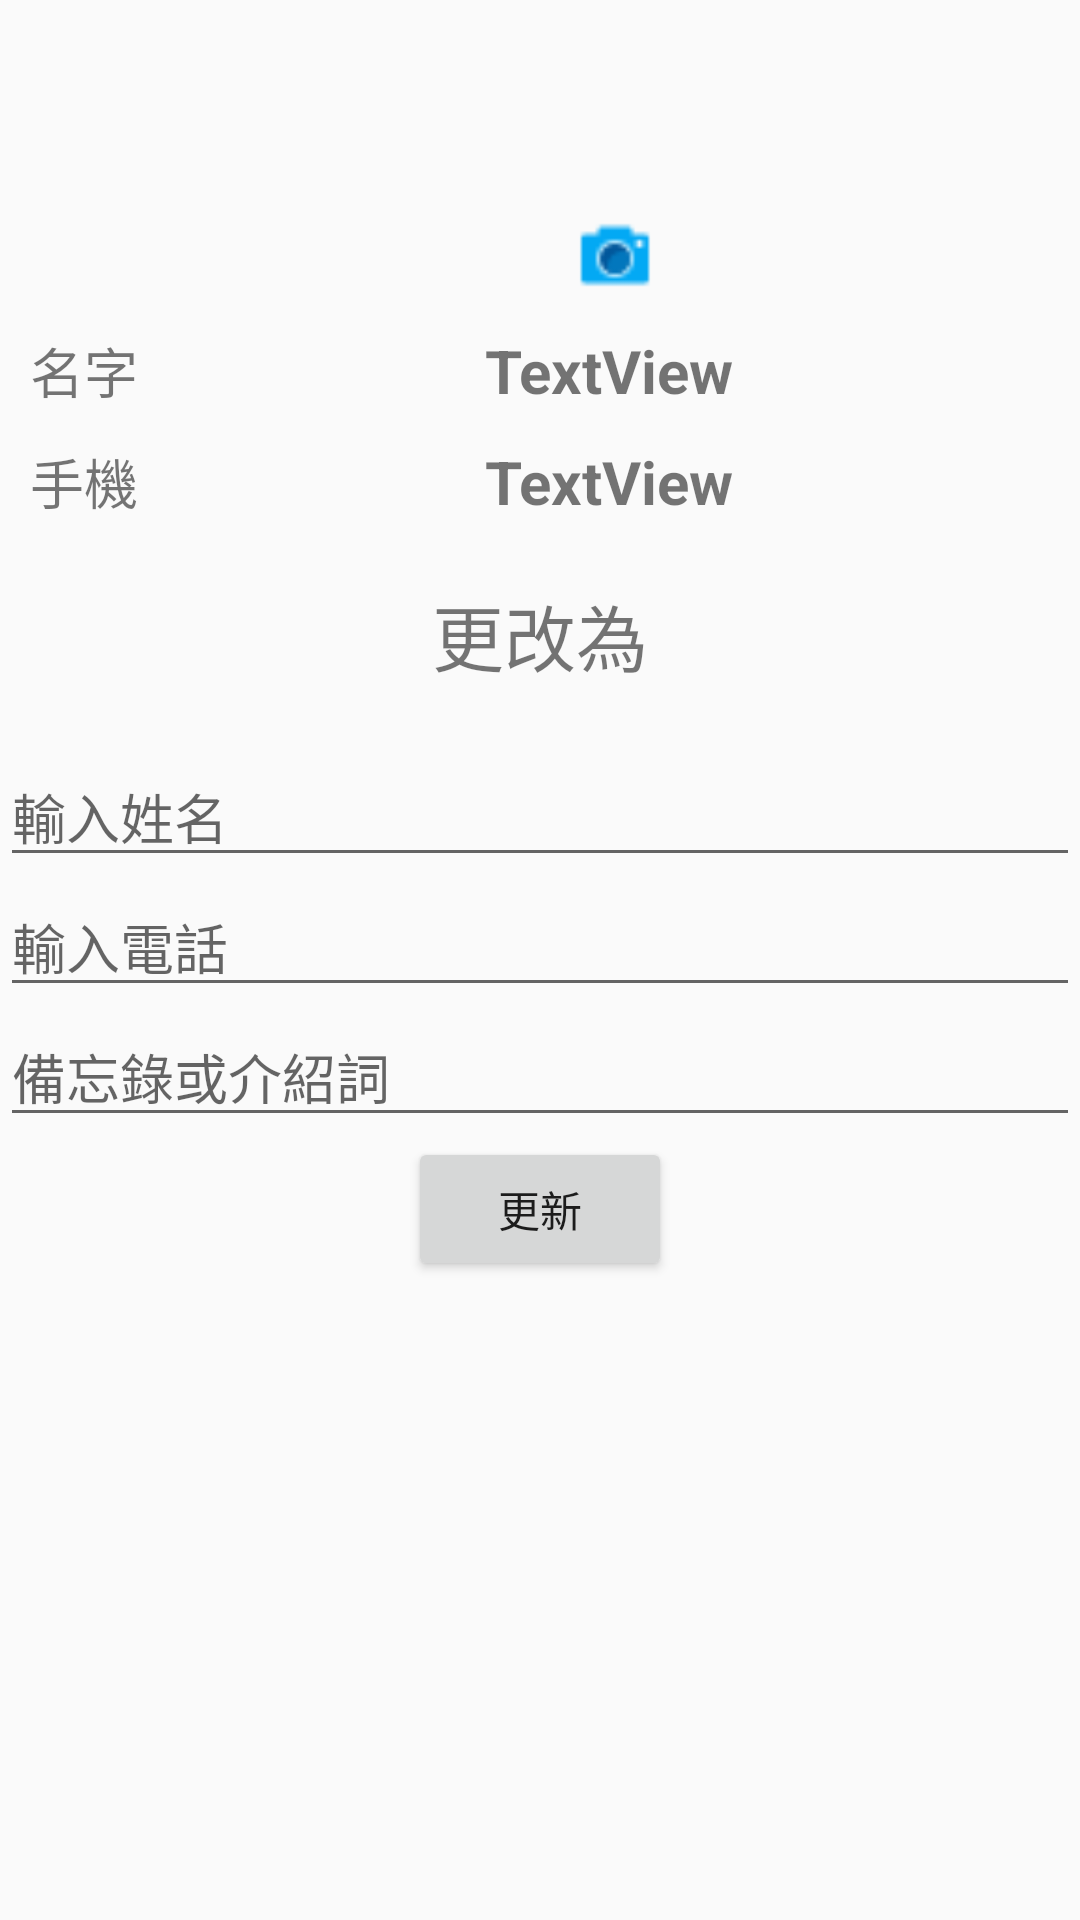

Layout XML and referenced resources for this Android screen:
<!-- AndroidManifest.xml: application theme Theme.AppCompat.Light.NoActionBar -->
<!-- res/layout/activity_update_data.xml -->
<?xml version="1.0" encoding="utf-8"?>
<RelativeLayout xmlns:android="http://schemas.android.com/apk/res/android"
    xmlns:app="http://schemas.android.com/apk/res-auto"
    xmlns:tools="http://schemas.android.com/tools"
    android:layout_width="match_parent"
    android:layout_height="match_parent"
    tools:context="com.example.r30_a.recyclerviewpoc.controller.UpdateDataActivity">

    
        
        
        
        
        
        
        
        
    <FrameLayout
        android:id="@+id/pickUserPhoto"
        android:layout_width="wrap_content"
        android:layout_height="wrap_content"
        android:layout_alignParentTop="true"
        android:layout_centerHorizontal="true"
        android:layout_gravity="center_horizontal"
        android:layout_marginTop="20dp"
        android:clickable="true">

        <ImageView
            android:id="@+id/userPhoto"
            android:layout_width="80dp"
            android:layout_height="80dp"

            android:layout_alignParentTop="true"
            android:layout_centerHorizontal="true"
            android:layout_gravity="center"
            android:src="@drawable/iconfinder_man_196742" />

        <ImageView
            android:layout_width="30dp"
            android:layout_height="30dp"
            android:layout_alignBottom="@+id/pickUserPhoto"
            android:layout_alignEnd="@+id/pickUserPhoto"
            android:layout_gravity="right|bottom"
            android:src="@drawable/icons8_camera_24" />

    </FrameLayout>

    <TextView
        android:id="@+id/textView3"
        android:layout_width="wrap_content"
        android:layout_height="wrap_content"
        android:layout_below="@+id/PhoneLayout"
        android:layout_centerHorizontal="true"
        android:layout_marginTop="20dp"
        android:text="@string/updateTo"
        android:textSize="24sp" />

    <LinearLayout
        android:id="@+id/nameLayout"
        android:layout_width="match_parent"
        android:layout_height="wrap_content"
        android:layout_below="@+id/pickUserPhoto"
        android:layout_marginLeft="10dp"
        android:layout_marginTop="10dp"
        android:orientation="horizontal">

        <TextView
            android:id="@+id/txv1"
            android:layout_width="wrap_content"
            android:layout_height="wrap_content"
            android:text="@string/ContactName"
            android:textSize="18sp" />

        <TextView
            android:id="@+id/txvDataName"
            android:layout_width="match_parent"
            android:layout_height="wrap_content"
            android:gravity="center"
            android:text="TextView"
            android:textSize="20sp"
            android:textStyle="bold" />

    </LinearLayout>

    <LinearLayout
        android:id="@+id/PhoneLayout"
        android:layout_width="match_parent"
        android:layout_height="wrap_content"
        android:layout_below="@+id/nameLayout"
        android:layout_marginLeft="10dp"
        android:layout_marginTop="10dp"
        android:orientation="horizontal">

        <TextView
            android:id="@+id/txv2"
            android:layout_width="wrap_content"
            android:layout_height="wrap_content"
            android:text="@string/ContactPhone"
            android:textSize="18sp" />

        <TextView
            android:id="@+id/txvDataPhone"
            android:layout_width="match_parent"
            android:layout_height="wrap_content"
            android:gravity="center"
            android:text="TextView"
            android:textSize="20sp"
            android:textStyle="bold" />

    </LinearLayout>

    <LinearLayout
        android:id="@+id/ContactLayout"
        android:layout_width="match_parent"
        android:layout_height="wrap_content"
        android:layout_alignParentBottom="false"
        android:layout_below="@+id/textView3"
        android:layout_centerHorizontal="false"
        android:layout_marginTop="20dp"
        android:gravity="center"
        android:orientation="vertical"
        android:visibility="visible">

        <EditText
            android:id="@+id/edtContactName"
            android:layout_width="match_parent"
            android:layout_height="wrap_content"
            android:layout_above="@+id/edtPhoneNumber"
            android:layout_alignParentEnd="false"
            android:ems="10"
            android:hint="輸入姓名"
            android:inputType="textPersonName" />

        <EditText
            android:id="@+id/edtPhoneNumber"
            android:layout_width="match_parent"
            android:layout_height="wrap_content"
            android:layout_above="@+id/btnUpdate"
            android:layout_alignParentStart="false"
            android:ems="10"
            android:hint="輸入電話"
            android:inputType="phone"
            android:maxLength="10" />

        <EditText
            android:id="@+id/edtNote"
            android:layout_width="match_parent"
            android:layout_height="wrap_content"
            android:ems="10"
            android:hint="@string/note"
            android:inputType="textPersonName" />

        <Button
            android:id="@+id/btnUpdate"
            android:layout_width="wrap_content"
            android:layout_height="wrap_content"
            android:layout_alignParentBottom="false"
            android:layout_centerHorizontal="false"
            android:text="@string/update" />
    </LinearLayout>

</RelativeLayout>
<!-- resources referenced by this layout -->
<resources>
  <!-- drawable icons8_camera_24: png bitmap (drawable, 501 bytes) -->
  <string name="ContactName">名字</string>
  <string name="ContactPhone">手機</string>
  <string name="note">備忘錄或介紹詞</string>
  <string name="update">更新</string>
  <string name="updateTo">更改為</string>
</resources>
